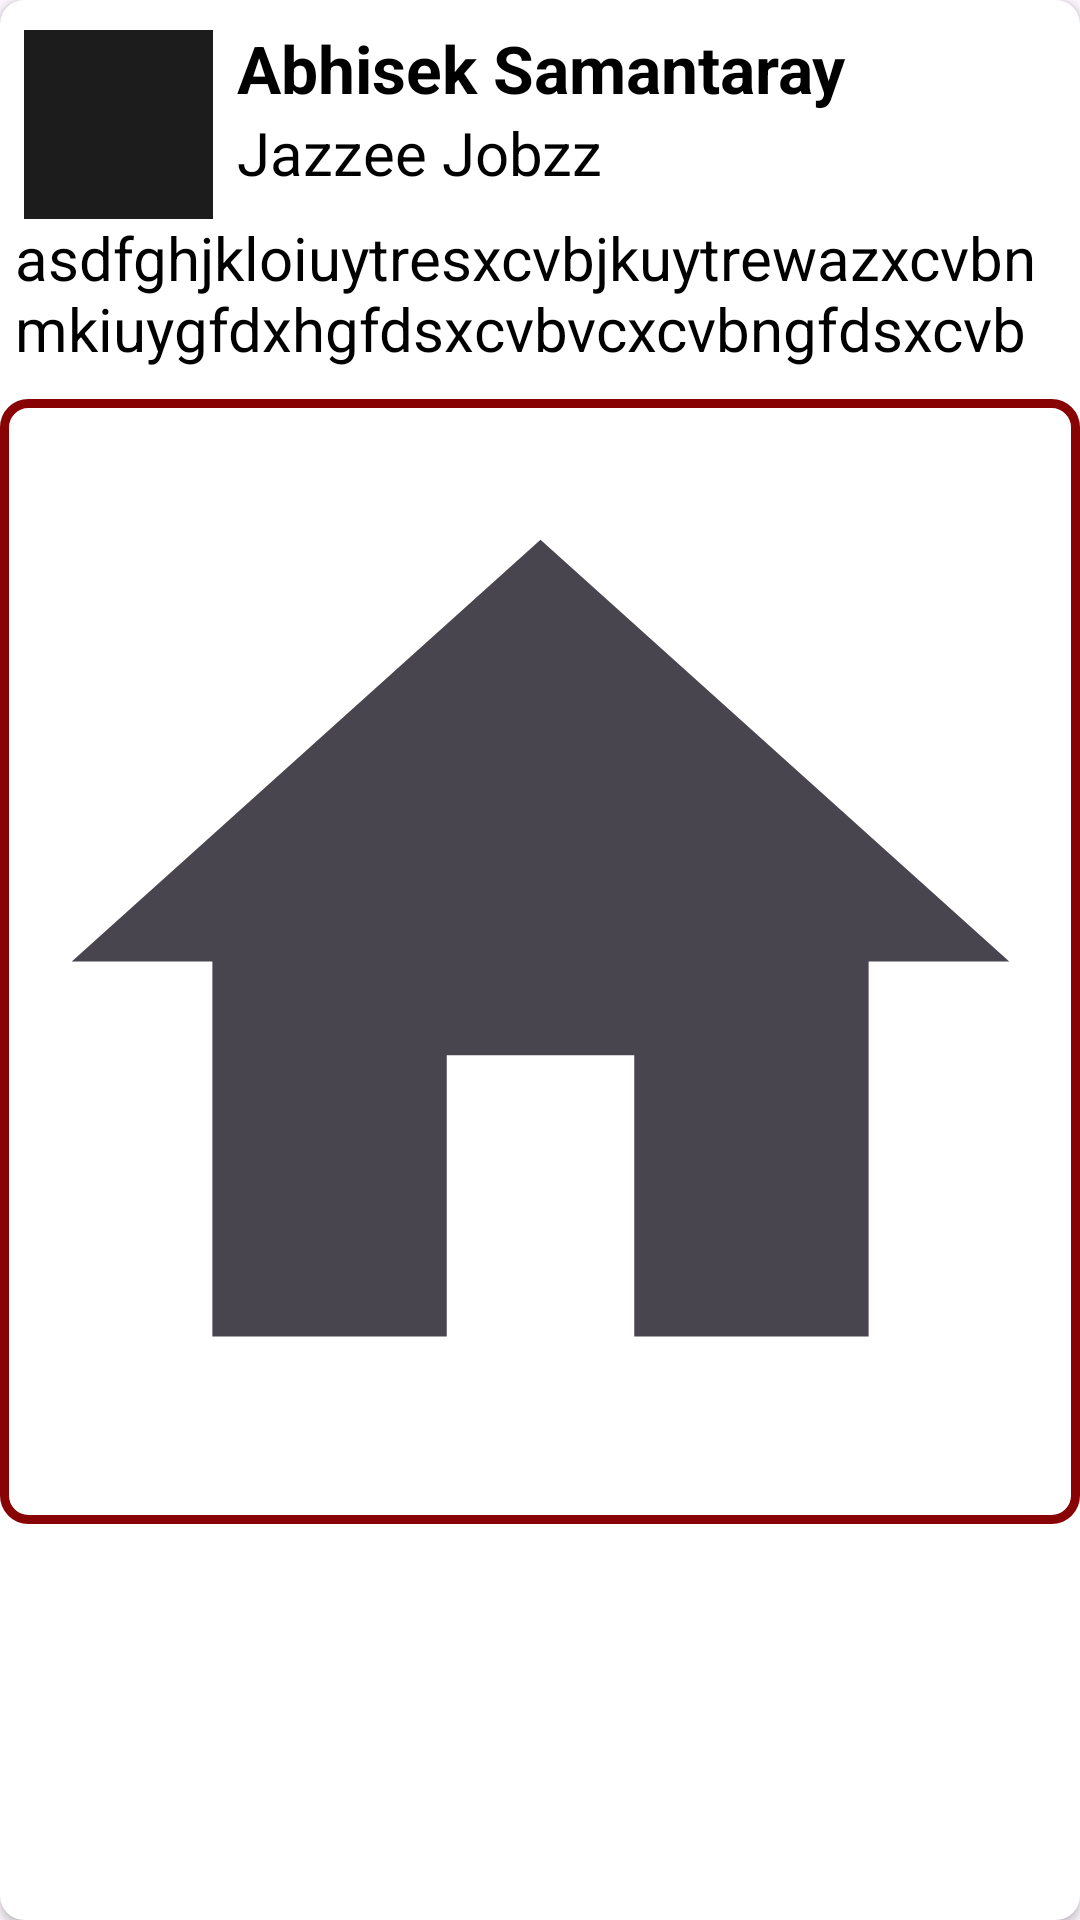

Write the Android layout XML for this screen, with the resource values it uses.
<!-- AndroidManifest.xml: application theme Theme.JazzeeJobzz -->
<!-- res/layout/post_item.xml -->
<androidx.cardview.widget.CardView xmlns:android="http://schemas.android.com/apk/res/android"
    android:layout_width="match_parent"
    android:layout_height="wrap_content"
    xmlns:app="http://schemas.android.com/apk/res-auto"
    android:layout_margin="8dp"

    android:padding="9dp"
    android:background="@color/black"
    app:cardCornerRadius="8dp">

    <RelativeLayout
        android:layout_width="match_parent"
        android:layout_height="wrap_content">

        <ImageView
            android:id="@+id/profile_image"
            android:layout_width="63dp"
            android:layout_height="63dp"
            android:layout_alignParentStart="true"
            android:background="@color/dark_black"
            android:layout_marginEnd="8dp"
            android:layout_marginTop="10dp"
            android:layout_marginStart="8dp"
            android:padding="1dp"
            android:src="@drawable/profile"
            android:scaleType="centerCrop"/>

        <TextView
            android:id="@+id/full_name"
            android:layout_width="wrap_content"
            android:layout_height="wrap_content"
            android:layout_toEndOf="@id/profile_image"
            android:layout_marginTop="8dp"
            android:text="Abhisek Samantaray"
            android:textSize="22dp"
            android:textStyle="bold"
            android:textColor="@android:color/black"/>

        <TextView
            android:id="@+id/username"
            android:layout_width="wrap_content"
            android:layout_height="wrap_content"
            android:layout_toEndOf="@id/profile_image"
            android:layout_below="@id/full_name"
            android:textSize="20dp"
            android:text="@string/app_name"
            android:textColor="@color/black"/>

        <ImageView
            android:id="@+id/post_image"
            android:layout_width="375dp"
            android:layout_height="375dp"
            android:layout_below="@id/caption"
            android:layout_marginTop="10dp"
            android:layout_centerHorizontal="true"
            android:src="@drawable/home"
            android:layout_marginBottom="5dp"
            android:background="@drawable/border"
            android:scaleType="centerCrop"
            />

        <TextView
            android:id="@+id/caption"
            android:layout_width="match_parent"
            android:layout_height="wrap_content"
            android:layout_below="@id/username"
            android:layout_marginTop="8dp"
            android:layout_marginHorizontal="5dp"
            android:text="asdfghjkloiuytresxcvbjkuytrewazxcvbnmkiuygfdxhgfdsxcvbvcxcvbngfdsxcvb"
            android:textSize="20dp"
            android:textColor="@android:color/black"/>
    </RelativeLayout>
</androidx.cardview.widget.CardView>
<!-- resources referenced by this layout -->
<resources>
  <color name="black">#FF000000</color>
  <color name="dark_black">#1C1C1C</color>
  <!-- drawable border (drawable) -->
  <shape xmlns:android="http://schemas.android.com/apk/res/android">
      
      <stroke
          android:width="3dp"
          android:color="#880303" /> 
  
      
      <solid android:color="#FFFFFF" /> 
  
      
      <corners android:radius="8dp" />
  </shape>
  <!-- drawable home (drawable) -->
  <vector xmlns:android="http://schemas.android.com/apk/res/android"
  android:width="24dp"
  android:height="24dp"
  android:viewportWidth="24"
  android:viewportHeight="24"
  android:tint="?attr/colorControlNormal">
  <path
      android:fillColor="@android:color/white"
      android:pathData="M10,20v-6h4v6h5v-8h3L12,3 2,12h3v8z"/>
  </vector>
  <string name="app_name">Jazzee Jobzz</string>
  <style name="Theme.JazzeeJobzz" parent="Base.Theme.JazzeeJobzz" />
  <style name="Base.Theme.JazzeeJobzz" parent="Theme.Material3.DayNight.NoActionBar">
          
          
          <item name="colorPrimary">@color/white</item>
          <item name="colorPrimaryVariant">@color/red</item>
          <item name="colorOnPrimary">@color/white</item>
          <item name="colorSecondary">@color/teal_200</item>
          <item name="colorSecondaryVariant">@color/teal_700</item>
          <item name="colorOnSecondary">@color/white</item>
          <item name="android:statusBarColor">?attr/colorPrimaryVariant</item>
      </style>
  <color name="white">#FFFFFFFF</color>
  <color name="red">#810F06</color>
  <color name="teal_200">#FF03DAC5</color>
  <color name="teal_700">#FF018786</color>
</resources>
